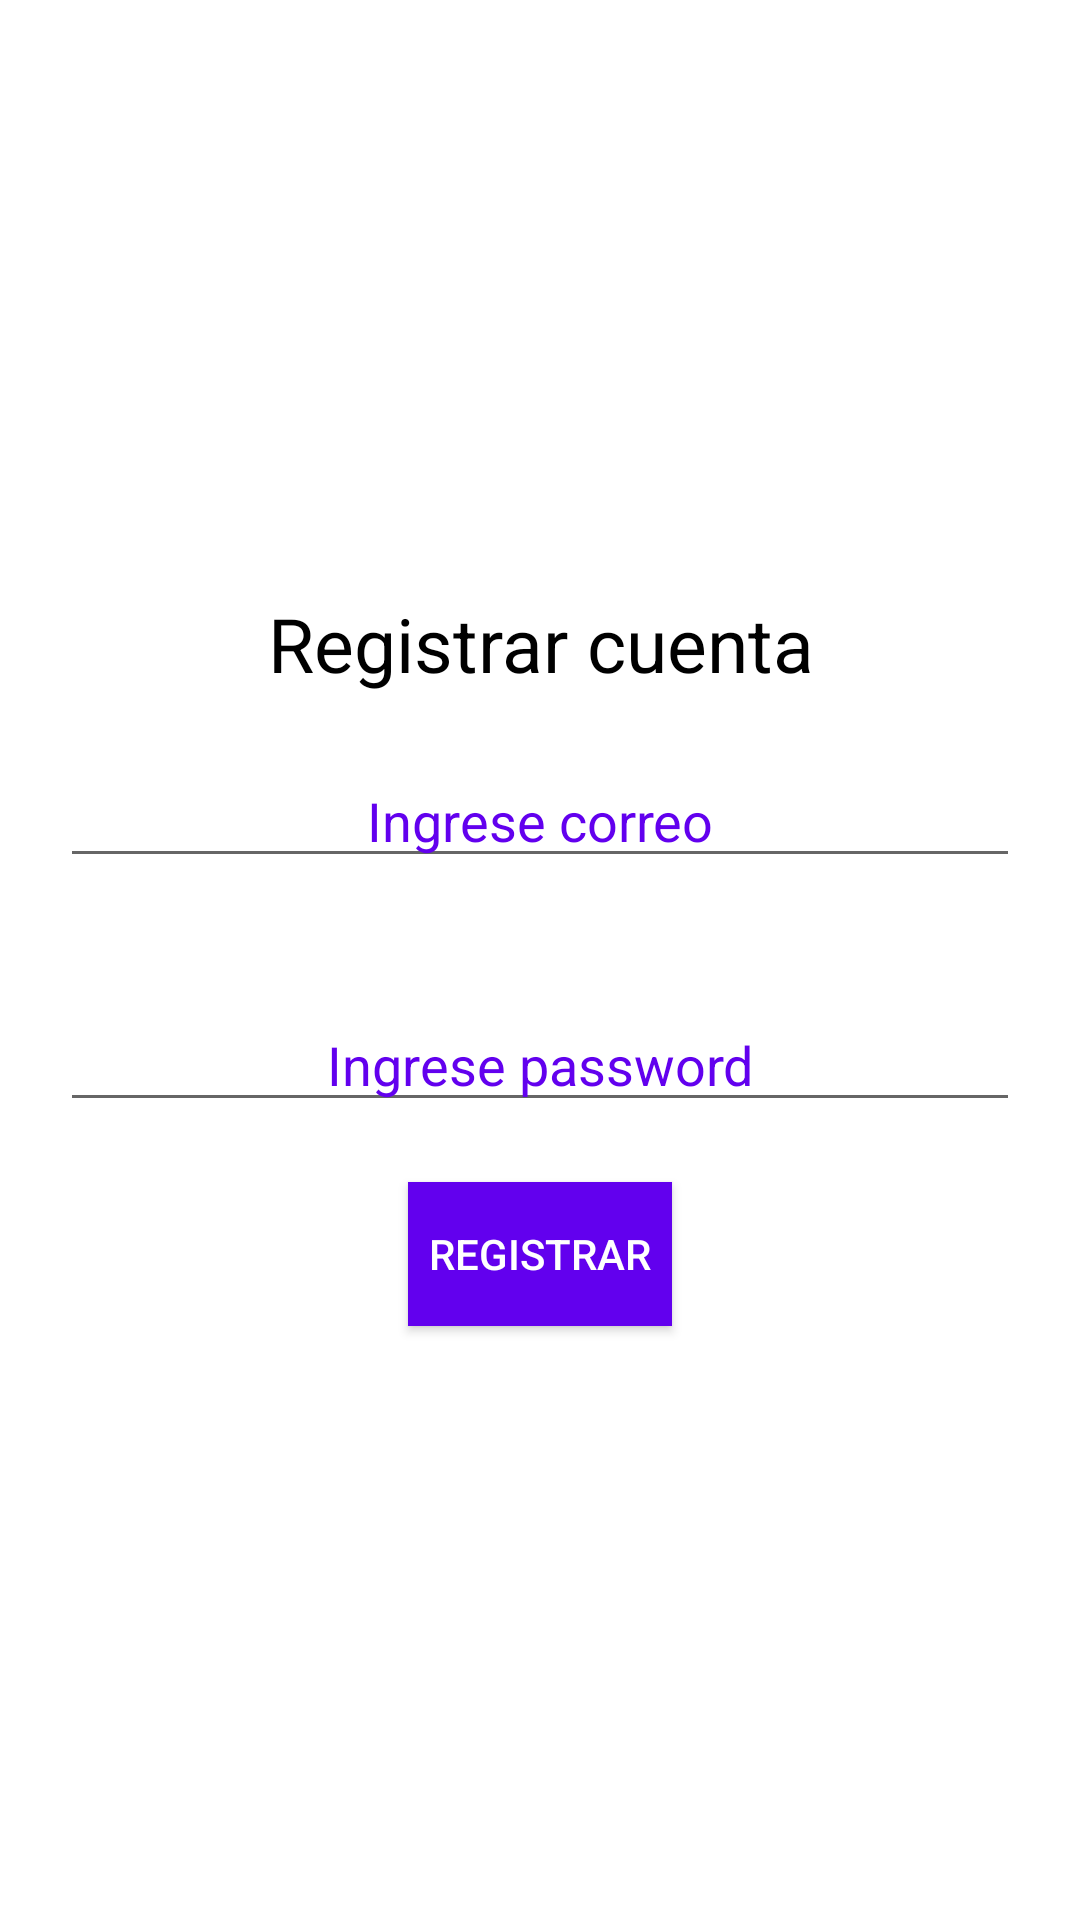

Layout XML and referenced resources for this Android screen:
<!-- AndroidManifest.xml: application theme Theme.Pruebafire -->
<!-- res/layout/activity_registrar.xml -->
<?xml version="1.0" encoding="utf-8"?>
<LinearLayout xmlns:android="http://schemas.android.com/apk/res/android"
    xmlns:app="http://schemas.android.com/apk/res-auto"
    xmlns:tools="http://schemas.android.com/tools"
    android:layout_width="match_parent"
    android:layout_height="match_parent"
    android:orientation="vertical"
    android:gravity="center"
    tools:context=".RegistrarActivity">
    <TextView
        android:textSize="25sp"
        android:textColor="#000"
        android:gravity="center"
        android:text="Registrar cuenta"
        android:layout_width="match_parent"
        android:layout_height="wrap_content">
    </TextView>

    <EditText
        android:id="@+id/et_mail"
        android:layout_marginBottom="10dp"
        android:textColorHint="@color/colorPrimary"
        android:hint="Ingrese correo"
        android:layout_width="match_parent"
        android:layout_margin="20dp"
        android:gravity="center"
        android:layout_height="wrap_content">

    </EditText>

    <EditText
        android:id="@+id/et_pass"
        android:layout_marginBottom="10dp"
        android:textColorHint="@color/colorPrimary"
        android:hint="Ingrese password"
        android:layout_width="match_parent"
        android:layout_margin="20dp"
        android:gravity="center"
        android:layout_height="wrap_content">
    </EditText>
    <Button
        android:id="@+id/btn_registrar"
        android:textColor="#fff"
        android:text="Registrar"
        android:background="@color/colorPrimary"
        android:layout_width="wrap_content"
        android:layout_height="wrap_content">
    </Button>
</LinearLayout>
<!-- resources referenced by this layout -->
<resources>
  <style name="Theme.Pruebafire" parent="Theme.MaterialComponents.DayNight.DarkActionBar">
          
          <item name="colorPrimary">@color/purple_500</item>
          <item name="colorPrimaryVariant">@color/purple_700</item>
          <item name="colorOnPrimary">@color/white</item>
          
          <item name="colorSecondary">@color/teal_200</item>
          <item name="colorSecondaryVariant">@color/teal_700</item>
          <item name="colorOnSecondary">@color/black</item>
          
          <item name="android:statusBarColor" tools:targetApi="l">?attr/colorPrimaryVariant</item>
          
      </style>
  <!-- not gathered from this repository: default colours our renderer supplied (Android Studio template values) -->
  <color name="purple_500">#FF6200EE</color>
  <color name="purple_700">#FF3700B3</color>
  <color name="teal_200">#FF03DAC5</color>
  <color name="teal_700">#FF018786</color>
  <color name="black">#FF000000</color>
  <color name="white">#FFFFFFFF</color>
  <color name="colorPrimary">#FF6200EE</color>
</resources>
